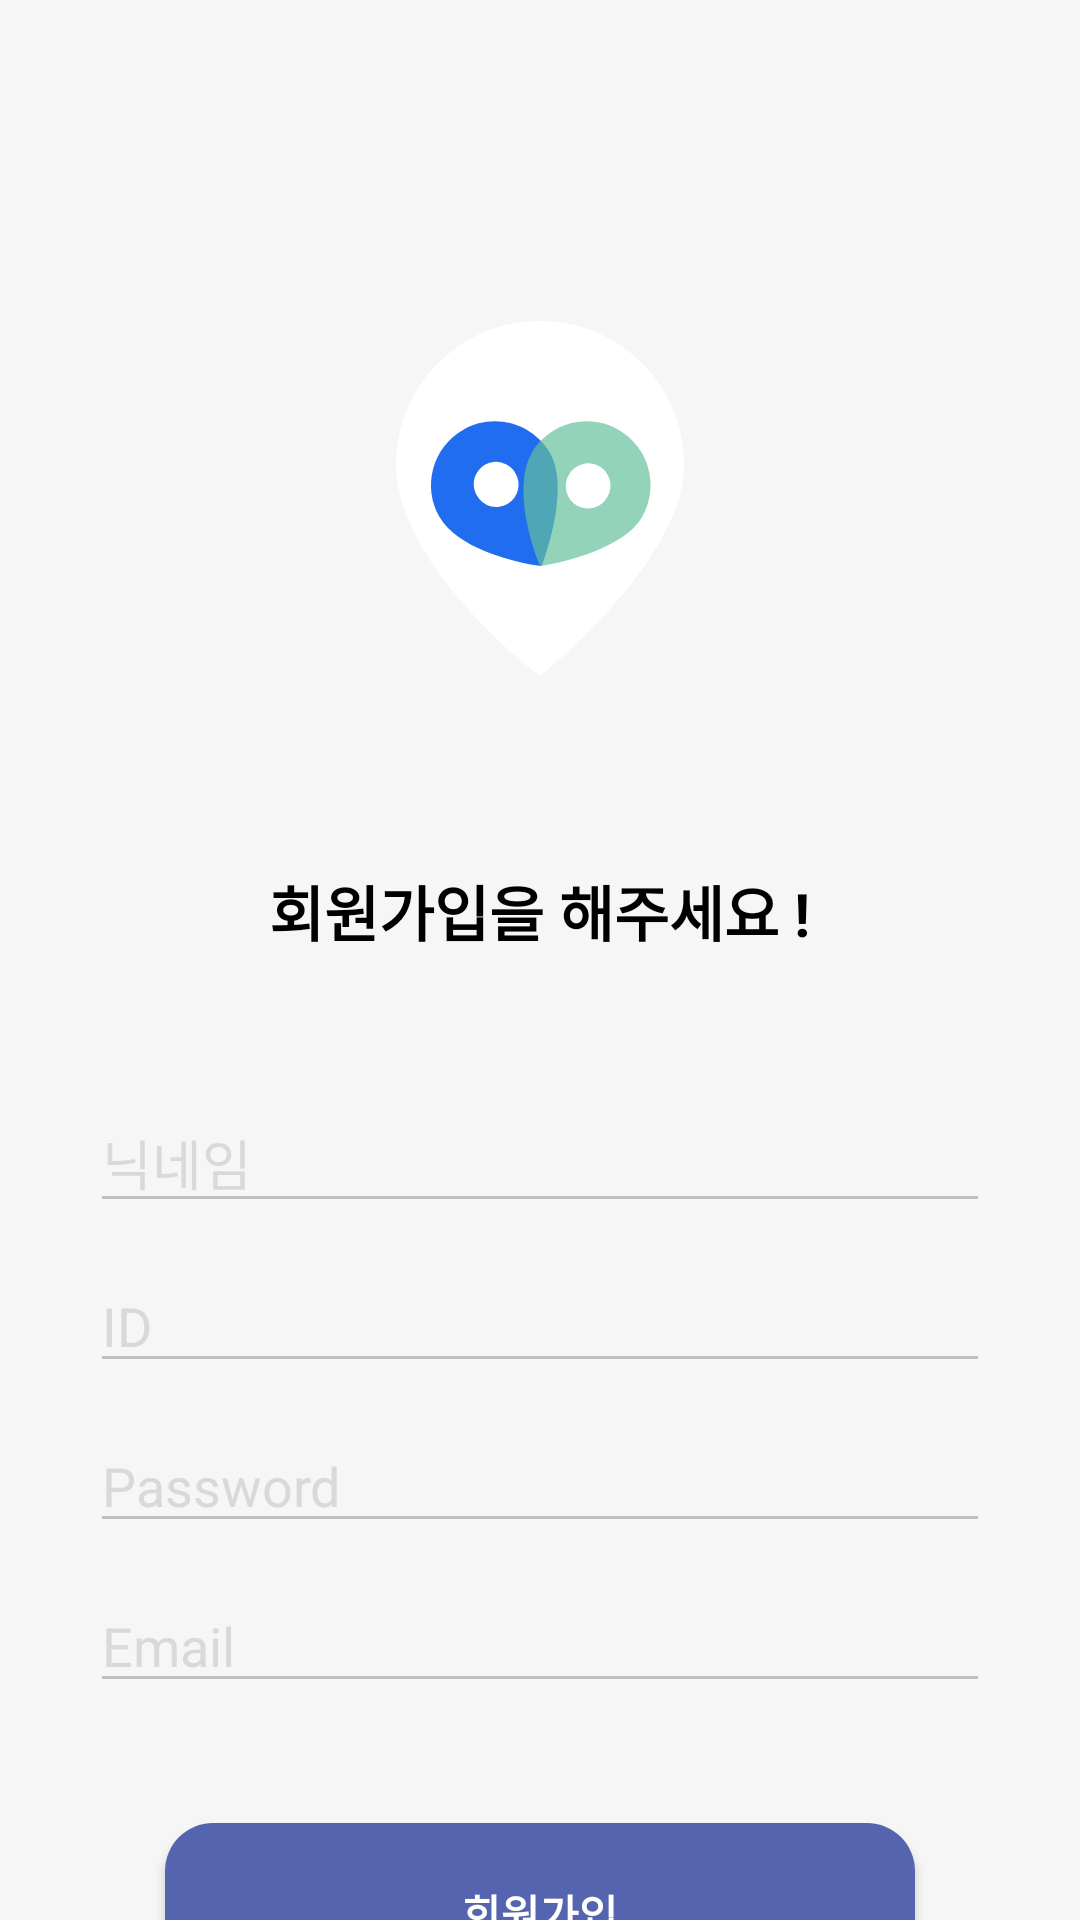

This screen was rendered from an Android layout file. Write that file and the resources it references.
<!-- AndroidManifest.xml: application theme Theme.YouthSpaceFinder -->
<!-- res/layout/fragment_sign_up.xml -->
<?xml version="1.0" encoding="utf-8"?>
<LinearLayout xmlns:android="http://schemas.android.com/apk/res/android"
    xmlns:tools="http://schemas.android.com/tools"
    android:layout_width="match_parent"
    android:layout_height="match_parent"
    android:orientation="vertical"
    android:gravity="center_horizontal"
    android:background="#F6F6F6"
    tools:context=".presentation.authentication.fragment.SignUpFragment">

    <ImageView
        android:layout_width="wrap_content"
        android:layout_height="wrap_content"
        android:layout_marginTop="107dp"
        android:src="@drawable/ic_logo"/>
    <TextView
        android:layout_width="wrap_content"
        android:layout_height="wrap_content"
        android:text="회원가입을 해주세요 !"
        android:textSize="20sp"
        android:textStyle="bold"
        android:textColor="@color/black"
        android:layout_marginTop="63dp"/>
    <EditText
        android:id="@+id/et_nickname"
        android:layout_width="300dp"
        android:layout_height="wrap_content"
        android:hint="닉네임"
        android:textColorHint="#D9D9D9"
        android:backgroundTint="#BFBFBF"
        android:layout_marginTop="46dp"
        android:inputType="text"/>
    <EditText
        android:id="@+id/et_username"
        android:layout_width="300dp"
        android:layout_height="wrap_content"
        android:layout_marginTop="12dp"
        android:hint="ID"
        android:textColorHint="#D9D9D9"
        android:backgroundTint="#BFBFBF"
        android:inputType="text"/>
    <EditText
        android:id="@+id/et_password"
        android:layout_width="300dp"
        android:layout_height="wrap_content"
        android:layout_marginTop="12dp"
        android:hint="Password"
        android:textColorHint="#D9D9D9"
        android:backgroundTint="#BFBFBF"
        android:inputType="textPassword"/>
    <EditText
        android:id="@+id/et_email"
        android:layout_width="300dp"
        android:layout_height="wrap_content"
        android:layout_marginTop="12dp"
        android:hint="Email"
        android:textColorHint="#D9D9D9"
        android:backgroundTint="#BFBFBF"
        android:inputType="textEmailAddress"/>
    <androidx.appcompat.widget.AppCompatButton
        android:id="@+id/btn_signup"
        android:layout_width="250dp"
        android:layout_height="60dp"
        android:text="회원가입"
        android:background="@drawable/bg_login_button"
        android:backgroundTint="@color/primary"
        android:textColor="@color/white"
        android:textStyle="bold"
        android:layout_marginTop="40dp"/>

</LinearLayout>
<!-- resources referenced by this layout -->
<resources>
  <color name="black">#FF000000</color>
  <color name="primary">#5464AF</color>
  <color name="white">#FFFFFFFF</color>
  <!-- drawable bg_login_button (drawable) -->
  <?xml version="1.0" encoding="utf-8"?>
  <shape xmlns:android="http://schemas.android.com/apk/res/android"
      android:shape="rectangle">
      <solid android:color="#ECF0FF"/>
      <corners android:radius="16dp"/>
  </shape>
  <!-- drawable ic_logo (drawable) -->
  <vector xmlns:android="http://schemas.android.com/apk/res/android"
      android:width="96dp"
      android:height="119dp"
      android:viewportWidth="96"
      android:viewportHeight="119">
    <path
        android:pathData="M96,47.89C96,74.34 63.53,105.65 48,118.33C29.65,104.24 0,74.34 0,47.89C0,21.44 21.49,0 48,0C74.51,0 96,21.44 96,47.89Z"
        android:fillColor="#ffffff"/>
    <path
        android:pathData="M51.34,44.05C57.2,54.19 51.68,73.39 48.53,81.7C38.37,80.36 20.37,75.46 14.51,65.31C8.66,55.16 12.15,42.18 22.32,36.31C32.49,30.43 45.48,33.9 51.34,44.05Z"
        android:fillColor="#206DEF"/>
    <path
        android:pathData="M33.38,54.47m-6.42,3.71a7.42,7.42 105,1 1,12.85 -7.42a7.42,7.42 105,1 1,-12.85 7.42"
        android:fillColor="#ffffff"/>
    <path
        android:pathData="M82.04,65.31C76.19,75.46 56.8,80.27 48.03,81.7C44.11,72.23 39.36,54.19 45.22,44.05C51.08,33.9 64.07,30.43 74.24,36.31C84.41,42.18 87.9,55.16 82.04,65.31Z"
        android:fillColor="#63C19C"
        android:fillAlpha="0.7"/>
    <path
        android:pathData="M64.04,54.97m-6.42,-3.71a7.42,7.42 75,1 1,12.85 7.42a7.42,7.42 75,1 1,-12.85 -7.42"
        android:fillColor="#ffffff"/>
  </vector>
  <style name="Theme.YouthSpaceFinder" parent="Theme.MaterialComponents.DayNight.NoActionBar">
          
          <item name="colorPrimary">@color/purple_500</item>
          <item name="colorPrimaryVariant">@color/purple_700</item>
          <item name="colorOnPrimary">@color/white</item>
          
          <item name="colorSecondary">@color/teal_200</item>
          <item name="colorSecondaryVariant">@color/teal_700</item>
          <item name="colorOnSecondary">@color/black</item>
          
          <item name="android:statusBarColor">?attr/colorPrimaryVariant</item>
          
      </style>
  <color name="purple_500">#FF6200EE</color>
  <color name="purple_700">#FF3700B3</color>
  <color name="teal_200">#FF03DAC5</color>
  <color name="teal_700">#FF018786</color>
</resources>
